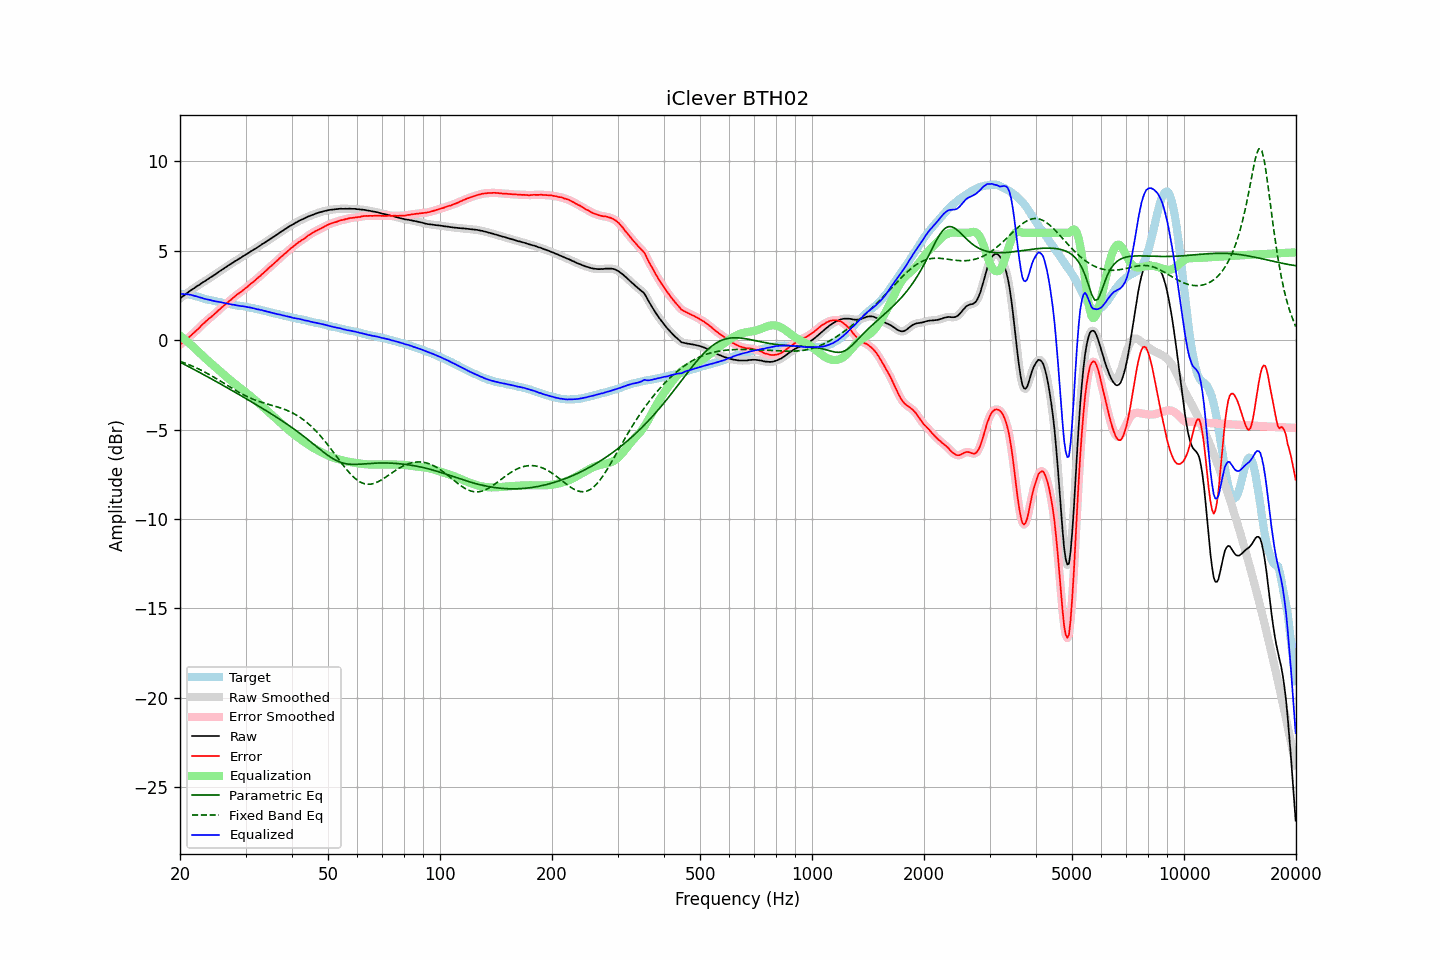

Data behind this chart, as committed beside it:
frequency, raw, error, smoothed, error_smoothed, equalization, parametric_eq, fixed_band_eq, equalized_raw, equalized_smoothed, target
20.00, 2.33, -0.26, 2.33, -0.25, 0.25, -1.23, -1.18, 2.58, 2.58, 2.59
20.20, 2.40, -0.18, 2.40, -0.18, 0.18, -1.28, -1.22, 2.58, 2.58, 2.58
20.40, 2.46, -0.12, 2.47, -0.11, 0.11, -1.32, -1.25, 2.57, 2.58, 2.58
20.61, 2.53, -0.04, 2.53, -0.04, 0.04, -1.37, -1.28, 2.57, 2.57, 2.57
20.81, 2.61, 0.05, 2.60, 0.04, -0.04, -1.42, -1.32, 2.57, 2.57, 2.57
21.02, 2.67, 0.11, 2.67, 0.12, -0.12, -1.46, -1.35, 2.56, 2.56, 2.57
21.23, 2.74, 0.20, 2.74, 0.19, -0.19, -1.51, -1.39, 2.55, 2.55, 2.55
21.44, 2.80, 0.28, 2.80, 0.27, -0.27, -1.56, -1.43, 2.53, 2.52, 2.52
21.66, 2.86, 0.36, 2.86, 0.36, -0.36, -1.60, -1.46, 2.50, 2.50, 2.50
21.87, 2.91, 0.44, 2.92, 0.44, -0.44, -1.65, -1.50, 2.47, 2.48, 2.47
22.09, 2.98, 0.53, 2.98, 0.52, -0.53, -1.70, -1.55, 2.46, 2.45, 2.45
22.31, 3.04, 0.61, 3.04, 0.61, -0.61, -1.75, -1.59, 2.43, 2.43, 2.43
22.54, 3.09, 0.69, 3.10, 0.70, -0.70, -1.80, -1.63, 2.39, 2.40, 2.40
22.76, 3.16, 0.79, 3.16, 0.78, -0.79, -1.84, -1.67, 2.38, 2.37, 2.37
22.99, 3.22, 0.88, 3.22, 0.87, -0.87, -1.89, -1.72, 2.35, 2.35, 2.34
23.22, 3.27, 0.96, 3.27, 0.96, -0.95, -1.94, -1.77, 2.32, 2.32, 2.31
23.45, 3.33, 1.04, 3.33, 1.04, -1.04, -1.99, -1.81, 2.30, 2.29, 2.29
23.69, 3.39, 1.12, 3.39, 1.12, -1.12, -2.04, -1.86, 2.27, 2.27, 2.27
23.92, 3.45, 1.20, 3.45, 1.20, -1.20, -2.09, -1.91, 2.26, 2.26, 2.25
24.16, 3.51, 1.27, 3.51, 1.27, -1.27, -2.14, -1.96, 2.24, 2.23, 2.24
24.40, 3.56, 1.34, 3.56, 1.35, -1.35, -2.19, -2.01, 2.21, 2.21, 2.22
24.65, 3.62, 1.42, 3.62, 1.42, -1.43, -2.24, -2.06, 2.19, 2.19, 2.20
24.89, 3.68, 1.50, 3.68, 1.50, -1.51, -2.29, -2.12, 2.17, 2.17, 2.18
25.14, 3.74, 1.58, 3.74, 1.59, -1.59, -2.34, -2.17, 2.15, 2.16, 2.16
25.39, 3.81, 1.68, 3.81, 1.67, -1.67, -2.39, -2.23, 2.14, 2.14, 2.14
25.65, 3.87, 1.74, 3.87, 1.75, -1.75, -2.44, -2.28, 2.12, 2.12, 2.13
25.91, 3.93, 1.83, 3.93, 1.83, -1.83, -2.49, -2.34, 2.10, 2.10, 2.10
26.16, 3.99, 1.91, 3.99, 1.91, -1.91, -2.54, -2.39, 2.09, 2.08, 2.08
26.43, 4.05, 1.99, 4.05, 1.99, -1.98, -2.59, -2.45, 2.07, 2.07, 2.06
26.69, 4.11, 2.06, 4.11, 2.06, -2.06, -2.64, -2.50, 2.05, 2.05, 2.05
26.96, 4.17, 2.14, 4.17, 2.13, -2.14, -2.69, -2.56, 2.03, 2.03, 2.03
27.23, 4.23, 2.21, 4.23, 2.21, -2.21, -2.74, -2.61, 2.02, 2.01, 2.02
27.50, 4.28, 2.28, 4.28, 2.28, -2.29, -2.80, -2.67, 1.99, 2.00, 2.00
27.77, 4.34, 2.36, 4.34, 2.36, -2.36, -2.85, -2.72, 1.98, 1.98, 1.98
28.05, 4.40, 2.43, 4.40, 2.44, -2.43, -2.90, -2.78, 1.97, 1.97, 1.97
28.33, 4.45, 2.51, 4.45, 2.51, -2.50, -2.95, -2.83, 1.95, 1.95, 1.94
28.62, 4.51, 2.58, 4.51, 2.58, -2.57, -3.00, -2.88, 1.94, 1.93, 1.93
28.90, 4.56, 2.64, 4.56, 2.64, -2.64, -3.05, -2.93, 1.92, 1.92, 1.93
29.19, 4.61, 2.71, 4.62, 2.71, -2.71, -3.11, -2.98, 1.90, 1.91, 1.90
29.48, 4.68, 2.78, 4.67, 2.78, -2.78, -3.16, -3.03, 1.90, 1.89, 1.90
29.78, 4.73, 2.85, 4.73, 2.85, -2.85, -3.21, -3.08, 1.88, 1.88, 1.88
30.08, 4.79, 2.92, 4.79, 2.92, -2.92, -3.26, -3.12, 1.87, 1.87, 1.87
30.38, 4.84, 2.99, 4.84, 2.99, -2.99, -3.32, -3.17, 1.85, 1.85, 1.85
30.68, 4.90, 3.07, 4.90, 3.07, -3.07, -3.37, -3.21, 1.83, 1.83, 1.83
30.99, 4.96, 3.15, 4.96, 3.14, -3.14, -3.42, -3.25, 1.82, 1.82, 1.81
31.30, 5.01, 3.21, 5.01, 3.22, -3.22, -3.48, -3.29, 1.79, 1.80, 1.80
31.61, 5.07, 3.29, 5.07, 3.29, -3.29, -3.53, -3.32, 1.78, 1.77, 1.78
31.93, 5.12, 3.37, 5.12, 3.37, -3.37, -3.58, -3.36, 1.75, 1.75, 1.75
32.24, 5.17, 3.44, 5.18, 3.44, -3.45, -3.64, -3.39, 1.73, 1.73, 1.73
32.57, 5.24, 3.53, 5.24, 3.52, -3.52, -3.69, -3.42, 1.72, 1.71, 1.71
32.89, 5.29, 3.59, 5.30, 3.60, -3.60, -3.75, -3.45, 1.69, 1.69, 1.70
33.22, 5.36, 3.69, 5.36, 3.68, -3.68, -3.80, -3.48, 1.68, 1.67, 1.67
33.55, 5.41, 3.76, 5.41, 3.76, -3.76, -3.86, -3.51, 1.65, 1.65, 1.65
33.89, 5.47, 3.85, 5.47, 3.84, -3.84, -3.91, -3.53, 1.63, 1.63, 1.62
34.23, 5.53, 3.92, 5.53, 3.93, -3.93, -3.97, -3.56, 1.60, 1.60, 1.61
34.57, 5.59, 4.01, 5.59, 4.01, -4.01, -4.02, -3.59, 1.58, 1.58, 1.58
34.92, 5.65, 4.09, 5.65, 4.09, -4.09, -4.08, -3.61, 1.56, 1.56, 1.56
35.27, 5.71, 4.17, 5.71, 4.17, -4.17, -4.13, -3.64, 1.54, 1.54, 1.54
35.62, 5.77, 4.25, 5.77, 4.25, -4.25, -4.19, -3.66, 1.52, 1.52, 1.52
35.97, 5.82, 4.33, 5.83, 4.33, -4.33, -4.25, -3.69, 1.49, 1.49, 1.49
... 635 more rows
